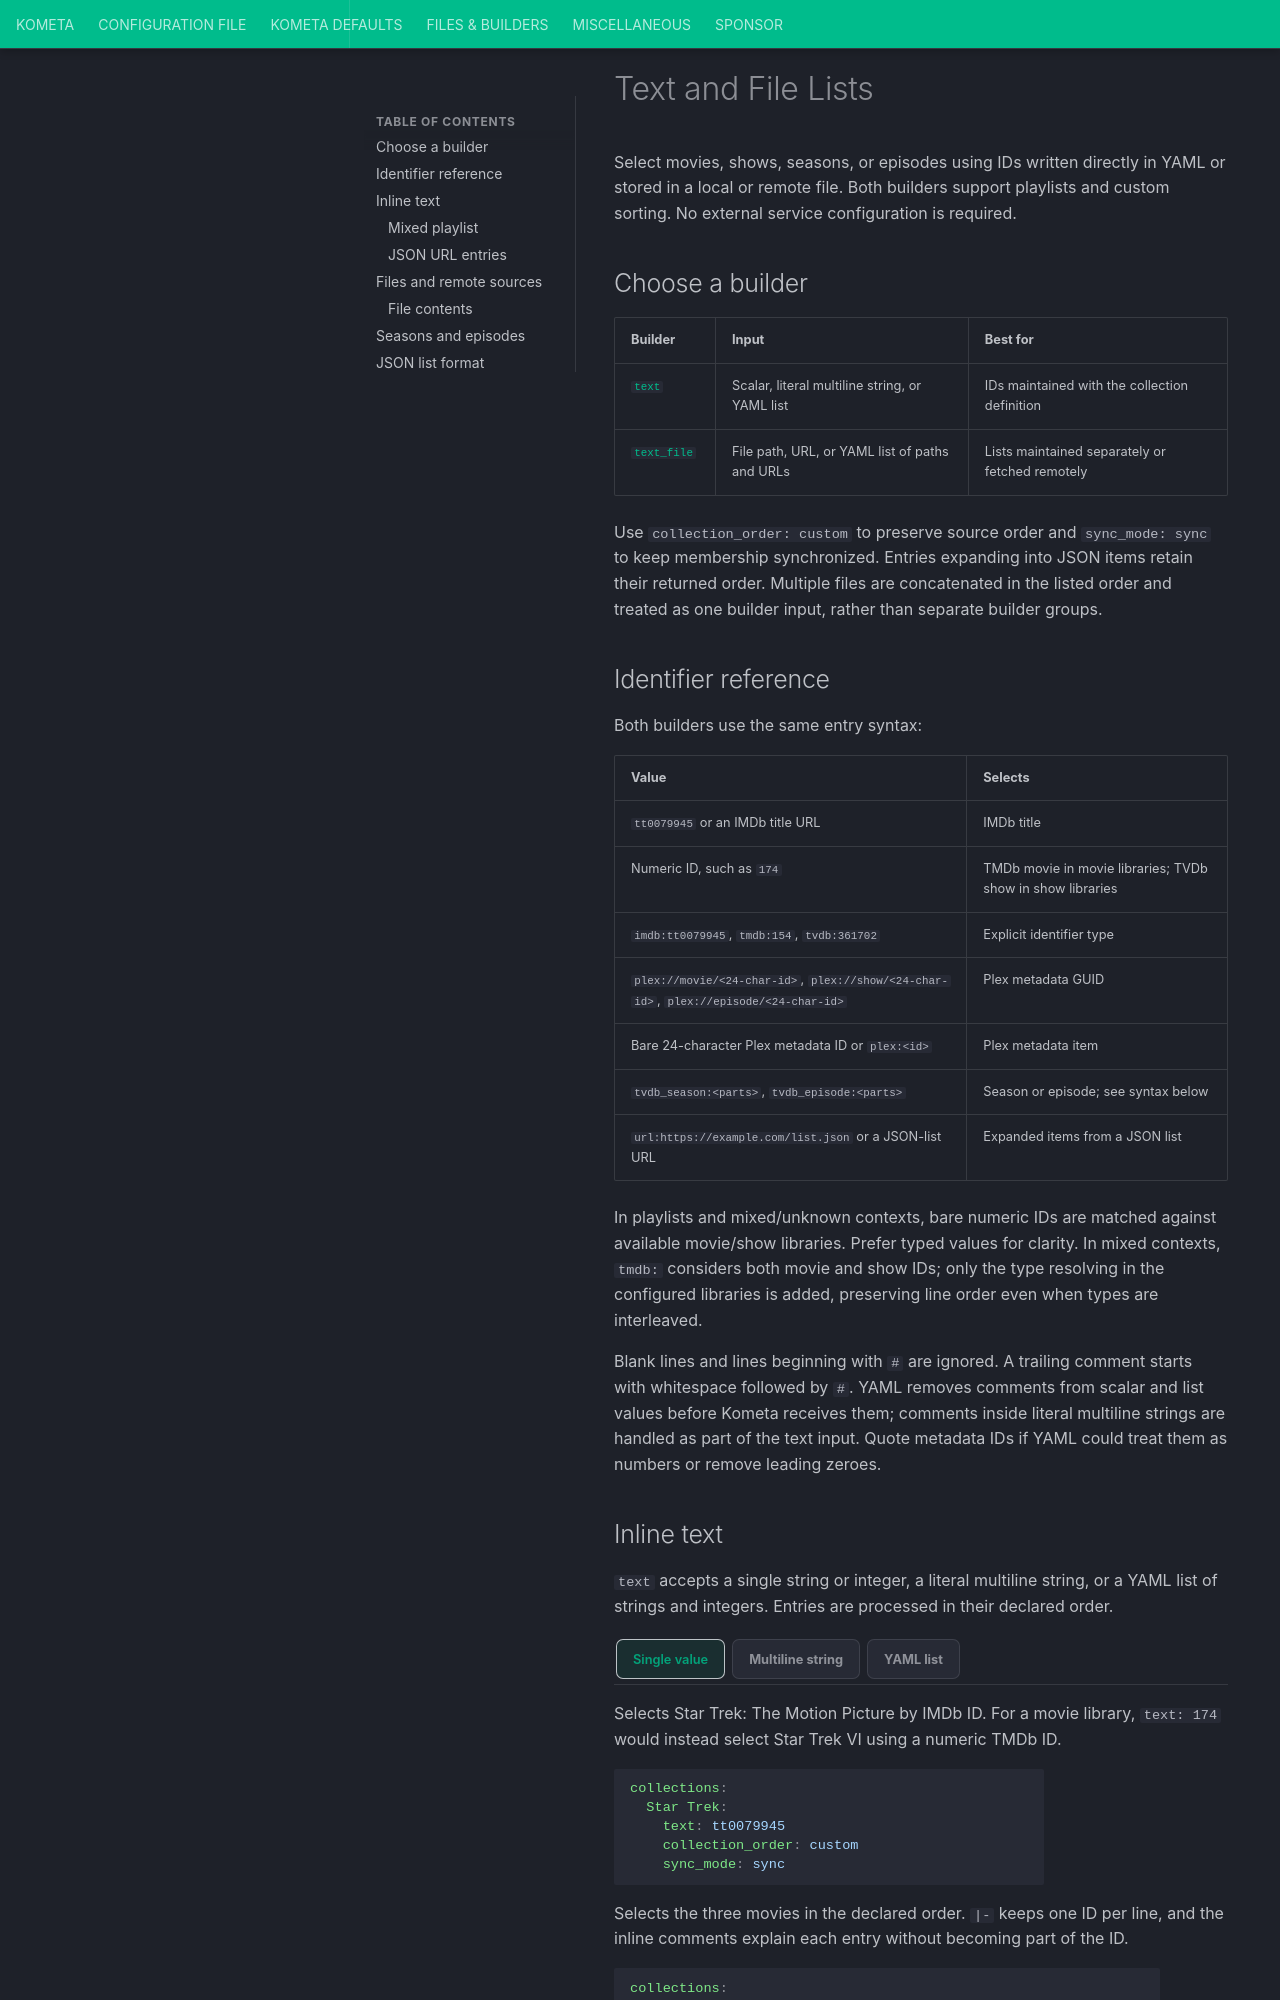

repository: Kometa-Team/Kometa · page: files/builders/textfile/index.html · generator: mkdocs

# Text and File Lists

Select movies, shows, seasons, or episodes using IDs written directly in YAML or
stored in a local or remote file. Both builders support playlists and custom
sorting. No external service configuration is required.

## Choose a builder

| Builder | Input | Best for |
|:--------|:------|:---------|
| [`text`](#text) | Scalar, literal multiline string, or YAML list | IDs maintained with the collection definition |
| [`text_file`](#text-file) | File path, URL, or YAML list of paths and URLs | Lists maintained separately or fetched remotely |

Use `collection_order: custom` to preserve source order and `sync_mode: sync` to
keep membership synchronized. Entries expanding into JSON items retain their
returned order. Multiple files are concatenated in the listed order and treated
as one builder input, rather than separate builder groups.

## Identifier reference {#supported-values}

Both builders use the same entry syntax:

| Value | Selects |
|:------|:--------|
| `tt0079945` or an IMDb title URL | IMDb title |
| Numeric ID, such as `174` | TMDb movie in movie libraries; TVDb show in show libraries |
| `imdb:tt0079945`, `tmdb:154`, `tvdb:361702` | Explicit identifier type |
| `plex://movie/<24-char-id>`, `plex://show/<24-char-id>`, `plex://episode/<24-char-id>` | Plex metadata GUID |
| Bare 24-character Plex metadata ID or `plex:<id>` | Plex metadata item |
| `tvdb_season:<parts>`, `tvdb_episode:<parts>` | Season or episode; see syntax below |
| `url:https://example.com/list.json` or a JSON-list URL | Expanded items from a JSON list |

In playlists and mixed/unknown contexts, bare numeric IDs are matched against
available movie/show libraries. Prefer typed values for clarity. In mixed contexts,
`tmdb:` considers both movie and show IDs; only the type resolving in the configured
libraries is added, preserving line order even when types are interleaved.

Blank lines and lines beginning with `#` are ignored. A trailing comment starts
with whitespace followed by `#`. YAML removes comments from scalar and list values
before Kometa receives them; comments inside literal multiline strings are handled
as part of the text input. Quote metadata IDs if YAML could treat them as numbers
or remove leading zeroes.
